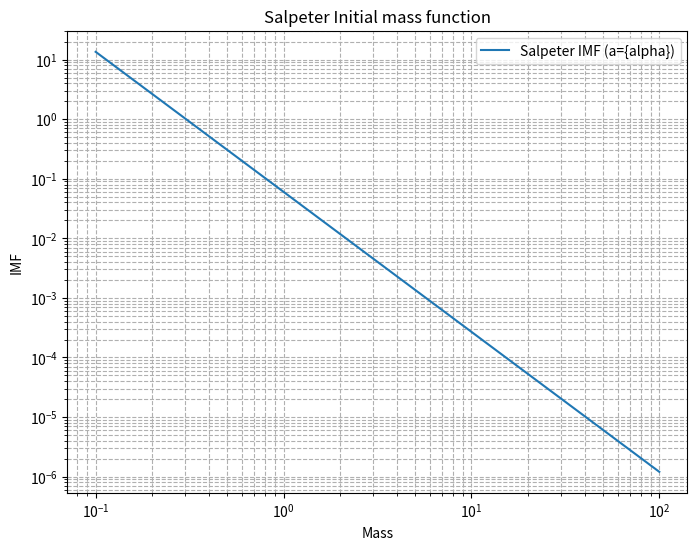

Source code (Python):
#Salpeter IMF, alpha is 2.35

import numpy as np
import matplotlib.pyplot as plt

def salpeter_imf(mass, alpha=2.35, constant=1.0):
    """Salpeter IMF: xi(m) = constant * m^(-alpha)"""
    
    return constant * mass**(-alpha)

m_min = 0.1
m_max = 100
mass = np.logspace(np.log10(m_min), np.log10(m_max),1000)

def normalize_imf(mass, imf_values):
    integral = np.trapz(imf_values, mass)
    return imf_values / integral

alpha = 2.35
xi = salpeter_imf(mass, alpha=alpha)
xi_normalized = normalize_imf(mass, xi)

plt.figure(figsize=(8,6))
plt.loglog(mass, xi_normalized, label="Salpeter IMF (a={alpha})")
plt.xlabel("Mass")
plt.ylabel("IMF")
plt.title("Salpeter Initial mass function")
plt.grid(True, which="both", ls="--")
plt.legend()
plt.show()
